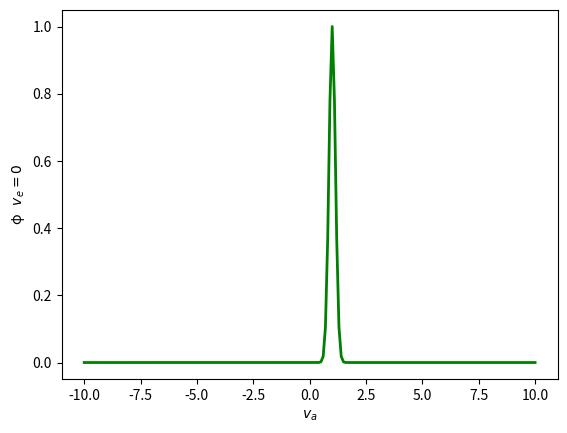
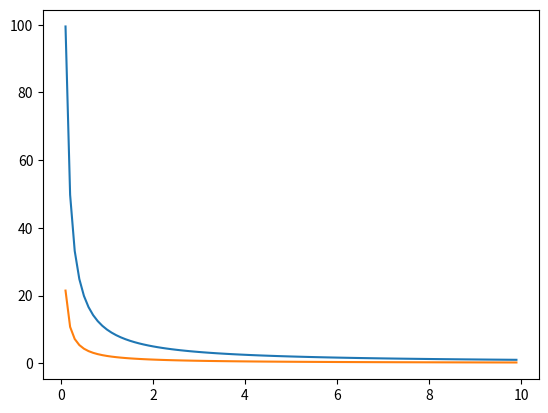

Generate these figures, in order, with matplotlib:
import math
import matplotlib.pyplot as plt



def phi(x,c, b, w):
    return w / (((b*(x-c))**2) +1.0)

def gau(x,c,b,w):
    return w*math.exp(-(b*(x-c))**2.0)



data = []
xvals = []

i = -10.0
c = 1.0

while i <= 10.0:
    result = gau(i,c,5,1)
    data.append(result)
    xvals.append(i)
    i += 0.1


plt.figure()
plt.plot(xvals,data,color='green',linewidth=2)
plt.xlabel(r"$v_a$")
plt.ylabel("\u03C6"+r"   $v_{e}=0$" )
plt.show()




# This graphs the point at which, for a given value of x (or x-c),
# a given b causes the output to drop below 0.01 (~0)

phi_growth = []
gau_growth = []
data = []

w = 1.0
c = 0.0

for x in range(1,100):
    x /= 10.0

    data.append(x)

    b = 0.0
    out = 1.0
    while out > 0.01:
        out = phi(x,c,b,w)
        b += 0.001
    phi_growth.append(b)

    b = 0.0
    out = 1.0
    while out > 0.01:
        out = gau(x,c,b,w)
        b += 0.001
    gau_growth.append(b)


plt.figure()
plt.plot(data,phi_growth,label="phi")
plt.plot(data,gau_growth,label="gau")
plt.show()